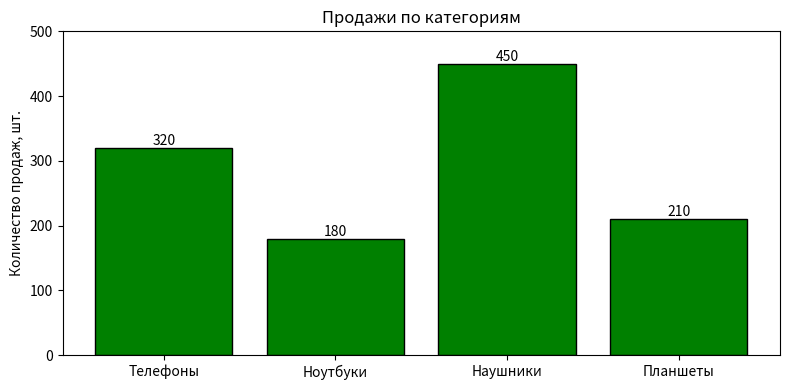
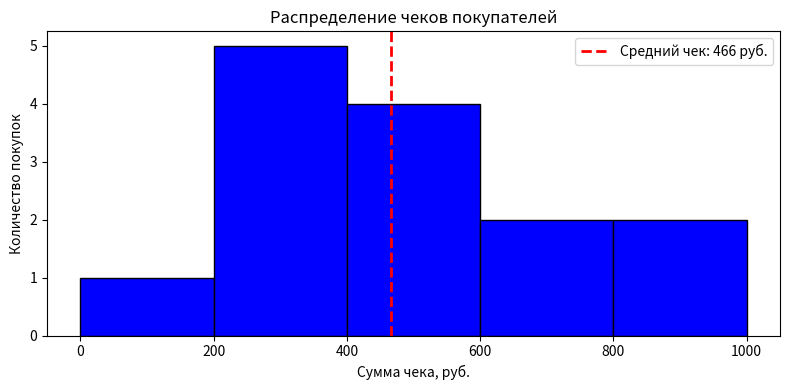

Here is the Python script that generated these plots, in order:
import matplotlib.pyplot as plt
import numpy as np

categories = ["Телефоны", "Ноутбуки", "Наушники", "Планшеты"]
sales = [320, 180, 450, 210]

checks = np.array([
    120, 200, 240, 300, 320, 360, 400,
    450, 510, 550, 620, 700, 850, 900
])

# 1. Продажи по категориям
fig, ax = plt.subplots(figsize=(8, 4))

bars = ax.bar(categories, sales, color="green", edgecolor="black")

ax.set_title("Продажи по категориям")
ax.set_ylabel("Количество продаж, шт.")
ax.bar_label(bars, fmt="%d")
ax.set_ylim(0, 500)

plt.tight_layout()
plt.show()


# 2. Распределение чеков
fig, ax = plt.subplots(figsize=(8, 4))

counts, edges, patches = ax.hist(
    checks,
    bins=[0, 200, 400, 600, 800, 1000],
    color="blue",
    edgecolor="black"
)

ax.set_title("Распределение чеков покупателей")
ax.set_xlabel("Сумма чека, руб.")
ax.set_ylabel("Количество покупок")

ax.axvline(
    checks.mean(),
    color="red",
    linestyle="--",
    linewidth=2,
    label=f"Средний чек: {checks.mean():.0f} руб."
)

ax.legend()

print("Counts:", counts)
print("Edges:", edges)
print("Всего чеков:", int(counts.sum()))

plt.tight_layout()
plt.show()
